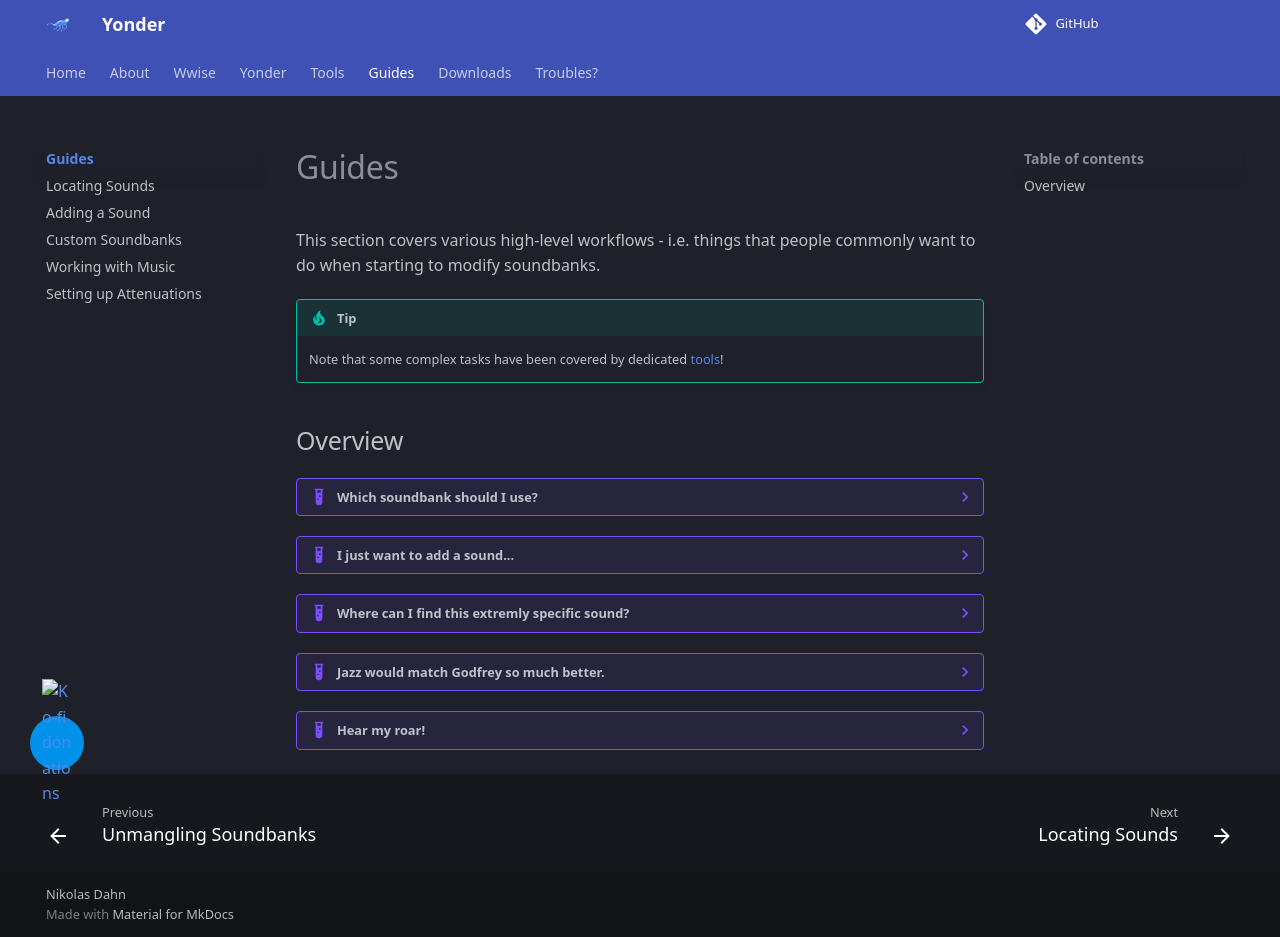

repository: ndahn/yonder · page: guides/index.html · generator: mkdocs

# Guides

This section covers various high-level workflows - i.e. things that people commonly want to do when starting to modify soundbanks. 

!!! tip

    Note that some complex tasks have been covered by dedicated [tools](../tools/index.md)!

## Overview

??? example "Which soundbank should I use?"

    Mayhaps the [custom soundbanks](custom_banks.md) guide will be of aid.


??? example "I just want to add a sound..."

    Start with [this guide](adding_sounds.md) adding and using sounds.


??? example "Where can I find this extremly specific sound?"

    It's easy, just not straight forward. Head over to the [locating sounds](locating_sounds.md) guide.


??? example "Jazz would match Godfrey so much better."

    Fear not! The [working with music](working_with_music.md) page is there to guide you.


??? example "Hear my roar!"

    Unfortunately, it's very quiet, but the [attenuation guide](attenuation_setup.md) may have a cure.
